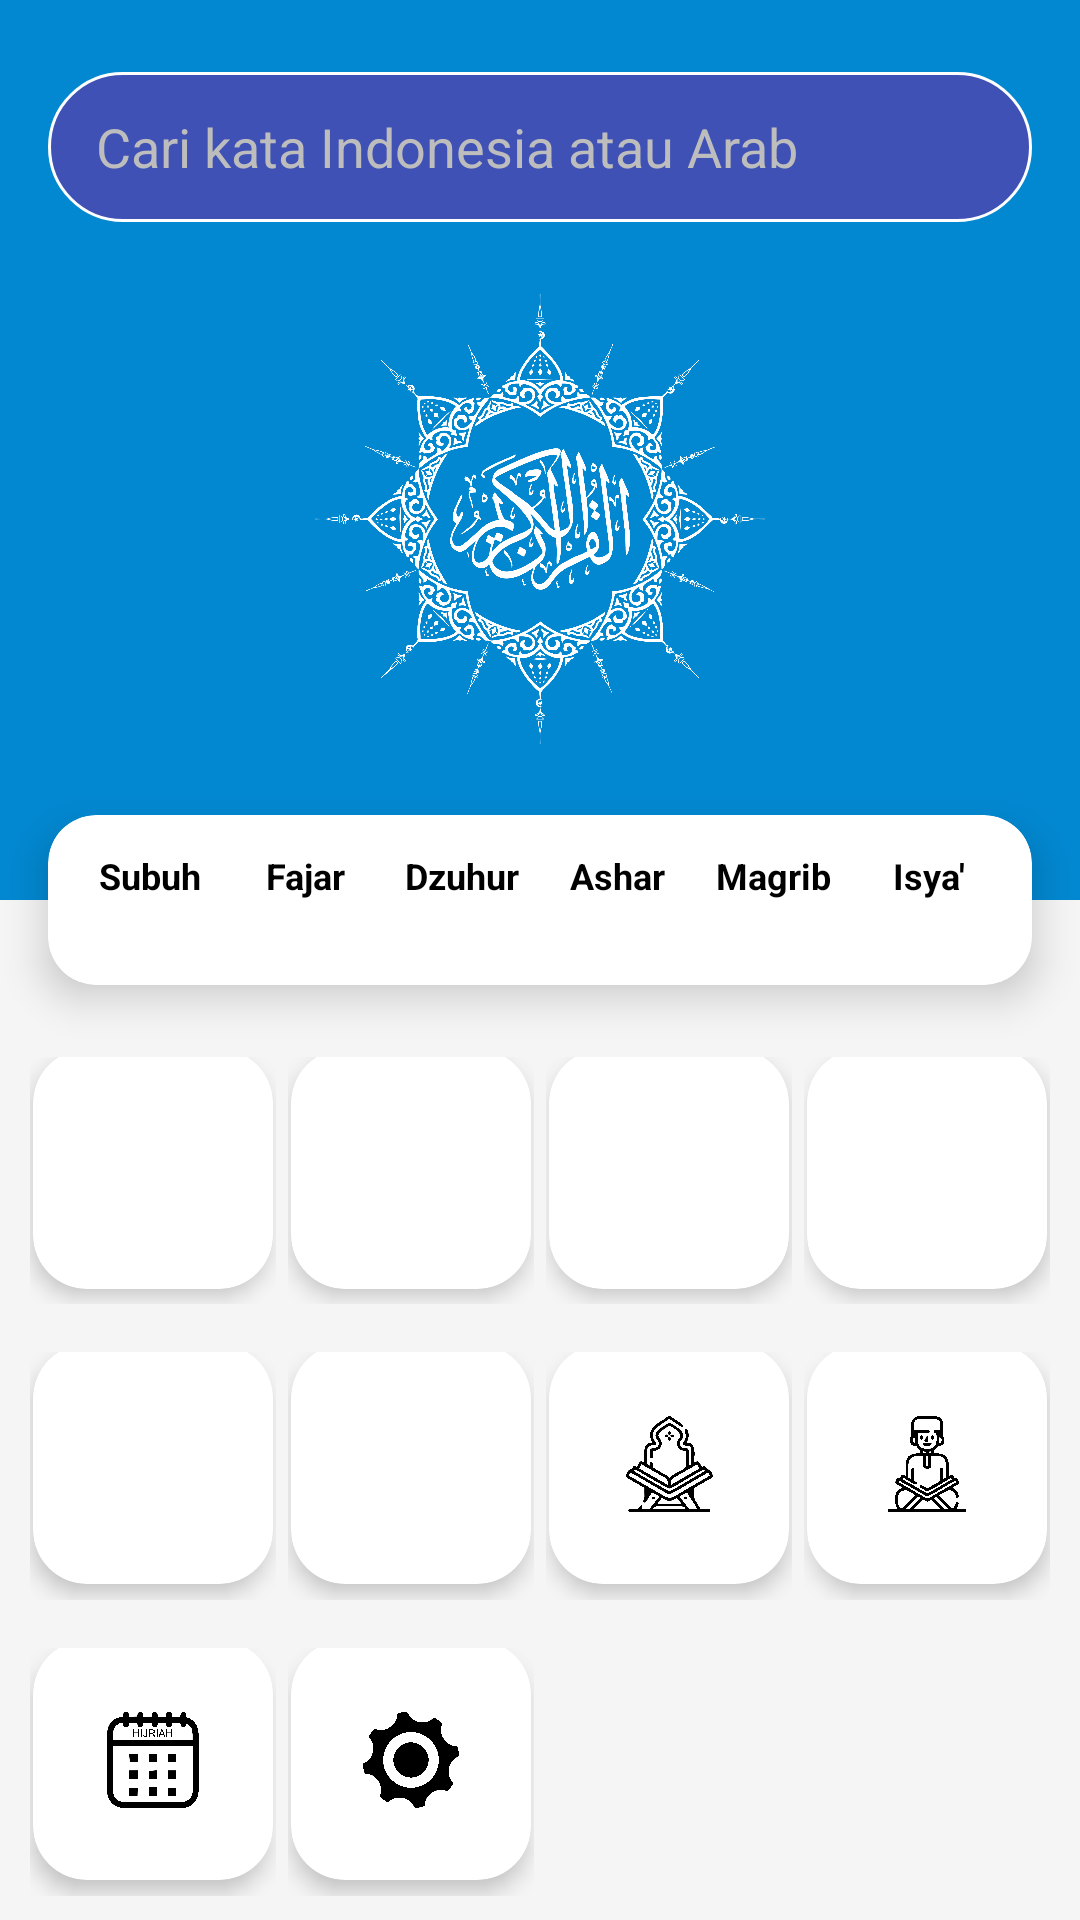

Reconstruct the res/layout file that produces this screen, plus the resources it refers to.
<!-- AndroidManifest.xml: application theme Theme.MushafGontor -->
<!-- res/layout/activity_main.xml -->
<?xml version="1.0" encoding="utf-8"?>
<androidx.constraintlayout.widget.ConstraintLayout
    xmlns:android="http://schemas.android.com/apk/res/android"
    xmlns:app="http://schemas.android.com/apk/res-auto"
    xmlns:tools="http://schemas.android.com/tools"
    android:layout_width="match_parent"
    android:layout_height="match_parent"
    android:background="#F5F5F5"
    tools:context=".ui.MainActivity">

    
    <View
        android:id="@+id/header_background"
        android:layout_width="0dp"
        android:layout_height="300dp"
        android:background="?attr/colorPrimary"
        app:layout_constraintTop_toTopOf="parent"
        app:layout_constraintStart_toStartOf="parent"
        app:layout_constraintEnd_toEndOf="parent" />

    
    <EditText
        android:id="@+id/et_search"
        android:layout_width="0dp"
        android:layout_height="50dp"
        android:hint="Cari kata Indonesia atau Arab"
        android:textColorHint="#BDBDBD"
        android:textColor="@color/white"
        android:background="@drawable/bg_search_input"
        android:paddingStart="16dp"
        android:paddingEnd="16dp"
        android:drawableEnd="@drawable/ic_search"
        app:drawableTint="@color/white"
        android:layout_marginTop="24dp"
        android:layout_marginStart="16dp"
        android:layout_marginEnd="16dp"
        app:layout_constraintTop_toTopOf="parent"
        app:layout_constraintStart_toStartOf="parent"
        app:layout_constraintEnd_toEndOf="parent"
        android:autofillHints=""
        android:inputType="text" />

    
    <ImageView
        android:id="@+id/logo_placeholder"
        android:layout_width="150dp"
        android:layout_height="150dp"
        app:srcCompat="@drawable/ic_logo_placeholder"
        app:tint="@color/white"
        app:layout_constraintTop_toBottomOf="@id/et_search"
        app:layout_constraintBottom_toTopOf="@id/card_jadwal_sholat"
        app:layout_constraintStart_toStartOf="parent"
        app:layout_constraintEnd_toEndOf="parent"
        android:contentDescription="Logo Aplikasi" />

    
    <TextView
        android:id="@+id/tv_date"
        android:layout_width="wrap_content"
        android:layout_height="wrap_content"
        tools:text="Rabu, 15 Oktober 2025 M\n22 Rabi'ul Akhir 1447 H"
        android:textColor="@color/white"
        android:textAlignment="viewEnd"
        android:layout_marginEnd="16dp"
        android:layout_marginBottom="16dp"
        app:layout_constraintBottom_toBottomOf="@id/header_background"
        app:layout_constraintEnd_toEndOf="parent" />

    
    <androidx.cardview.widget.CardView
        android:id="@+id/card_jadwal_sholat"
        android:layout_width="0dp"
        android:layout_height="wrap_content"
        app:cardCornerRadius="16dp"
        app:cardElevation="8dp"
        android:layout_marginStart="16dp"
        android:layout_marginEnd="16dp"
        app:layout_constraintTop_toBottomOf="@id/header_background"
        app:layout_constraintBottom_toBottomOf="@id/header_background"
        app:layout_constraintStart_toStartOf="parent"
        app:layout_constraintEnd_toEndOf="parent">
        <LinearLayout
            android:layout_width="match_parent"
            android:layout_height="wrap_content"
            android:orientation="horizontal"
            android:paddingTop="12dp"
            android:paddingBottom="12dp"
            android:paddingStart="8dp"
            android:paddingEnd="8dp"
            android:weightSum="6">
            <LinearLayout style="@style/PrayerTimeItem"><TextView style="@style/PrayerTimeTitle" android:text="Subuh"/><TextView style="@style/PrayerTimeValue" android:id="@+id/tv_subuh_time" tools:text="04:30"/></LinearLayout>
            <LinearLayout style="@style/PrayerTimeItem"><TextView style="@style/PrayerTimeTitle" android:text="Fajar"/><TextView style="@style/PrayerTimeValue" android:id="@+id/tv_fajar_time" tools:text="05:50"/></LinearLayout>
            <LinearLayout style="@style/PrayerTimeItem"><TextView style="@style/PrayerTimeTitle" android:text="Dzuhur"/><TextView style="@style/PrayerTimeValue" android:id="@+id/tv_dzuhur_time" tools:text="11:45"/></LinearLayout>
            <LinearLayout style="@style/PrayerTimeItem"><TextView style="@style/PrayerTimeTitle" android:text="Ashar"/><TextView style="@style/PrayerTimeValue" android:id="@+id/tv_ashar_time" tools:text="15:00"/></LinearLayout>
            <LinearLayout style="@style/PrayerTimeItem"><TextView style="@style/PrayerTimeTitle" android:text="Magrib"/><TextView style="@style/PrayerTimeValue" android:id="@+id/tv_magrib_time" tools:text="17:55"/></LinearLayout>
            <LinearLayout style="@style/PrayerTimeItem"><TextView style="@style/PrayerTimeTitle" android:text="Isya'"/><TextView style="@style/PrayerTimeValue" android:id="@+id/tv_isya_time" tools:text="19:05"/></LinearLayout>
        </LinearLayout>
    </androidx.cardview.widget.CardView>


    
    <GridLayout
        android:layout_width="0dp"
        android:layout_height="0dp"
        android:columnCount="4"
        android:rowCount="3"
        android:layout_marginTop="16dp"
        android:layout_marginStart="8dp"
        android:layout_marginEnd="8dp"
        app:layout_constraintTop_toBottomOf="@id/card_jadwal_sholat"
        app:layout_constraintBottom_toBottomOf="parent"
        app:layout_constraintStart_toStartOf="parent"
        app:layout_constraintEnd_toEndOf="parent">

        <LinearLayout android:id="@+id/menu_baca_mushaf" style="@style/HomeMenuItem">
            <androidx.cardview.widget.CardView style="@style/HomeMenuIconContainer">
                <ImageView style="@style/HomeMenuIcon" app:srcCompat="@drawable/ic_quran_mushaf" />
            </androidx.cardview.widget.CardView>
            <TextView style="@style/HomeMenuText" android:text="Baca Al-Qur'an Mushaf"/>
        </LinearLayout>

        <LinearLayout android:id="@+id/menu_baca_per_ayat" style="@style/HomeMenuItem">
            <androidx.cardview.widget.CardView style="@style/HomeMenuIconContainer">
                <ImageView style="@style/HomeMenuIcon" app:srcCompat="@drawable/ic_quran_per_ayat" />
            </androidx.cardview.widget.CardView>
            <TextView style="@style/HomeMenuText" android:text="Baca Al-Qur'an per-Ayat"/>
        </LinearLayout>

        <LinearLayout android:id="@+id/menu_bookmark" style="@style/HomeMenuItem">
            <androidx.cardview.widget.CardView style="@style/HomeMenuIconContainer">
                <ImageView style="@style/HomeMenuIcon" app:srcCompat="@drawable/ic_bookmark" />
            </androidx.cardview.widget.CardView>
            <TextView style="@style/HomeMenuText" android:text="Bookmark"/>
        </LinearLayout>

        <LinearLayout android:id="@+id/menu_arah_kiblat" style="@style/HomeMenuItem">
            <androidx.cardview.widget.CardView style="@style/HomeMenuIconContainer">
                <ImageView style="@style/HomeMenuIcon" app:srcCompat="@drawable/ic_kiblat" />
            </androidx.cardview.widget.CardView>
            <TextView style="@style/HomeMenuText" android:text="Arah Kiblat"/>
        </LinearLayout>

        <LinearLayout android:id="@+id/menu_murottal" style="@style/HomeMenuItem">
            <androidx.cardview.widget.CardView style="@style/HomeMenuIconContainer">
                <ImageView style="@style/HomeMenuIcon" app:srcCompat="@drawable/ic_murottal" />
            </androidx.cardview.widget.CardView>
            <TextView style="@style/HomeMenuText" android:text="Murottal per Ayat"/>
        </LinearLayout>

        <LinearLayout android:id="@+id/menu_download_audio" style="@style/HomeMenuItem">
            <androidx.cardview.widget.CardView style="@style/HomeMenuIconContainer">
                <ImageView style="@style/HomeMenuIcon" app:srcCompat="@drawable/ic_download_audio" />
            </androidx.cardview.widget.CardView>
            <TextView style="@style/HomeMenuText" android:text="Download Audio per-Surah"/>
        </LinearLayout>

        <LinearLayout android:id="@+id/menu_tafsir" style="@style/HomeMenuItem">
            <androidx.cardview.widget.CardView style="@style/HomeMenuIconContainer">
                <ImageView style="@style/HomeMenuIcon" app:srcCompat="@drawable/ic_tafsir" />
            </androidx.cardview.widget.CardView>
            <TextView style="@style/HomeMenuText" android:text="Tafsir Al-Qur'an"/>
        </LinearLayout>

        <LinearLayout android:id="@+id/menu_belajar_baca" style="@style/HomeMenuItem">
            <androidx.cardview.widget.CardView style="@style/HomeMenuIconContainer">
                <ImageView style="@style/HomeMenuIcon" app:srcCompat="@drawable/ic_belajar_baca" />
            </androidx.cardview.widget.CardView>
            <TextView style="@style/HomeMenuText" android:text="Belajar Baca Al-Qur'an"/>
        </LinearLayout>

        <LinearLayout android:id="@+id/menu_kalender" style="@style/HomeMenuItem">
            <androidx.cardview.widget.CardView style="@style/HomeMenuIconContainer">
                <ImageView style="@style/HomeMenuIcon" app:srcCompat="@drawable/ic_kalender_hijriah" />
            </androidx.cardview.widget.CardView>
            <TextView style="@style/HomeMenuText" android:text="Kalender Hijriah"/>
        </LinearLayout>

        <LinearLayout android:id="@+id/menu_pengaturan" style="@style/HomeMenuItem">
            <androidx.cardview.widget.CardView style="@style/HomeMenuIconContainer">
                <ImageView style="@style/HomeMenuIcon" app:srcCompat="@drawable/ic_settings" />
            </androidx.cardview.widget.CardView>
            <TextView style="@style/HomeMenuText" android:text="Pengaturan"/>
        </LinearLayout>

    </GridLayout>

</androidx.constraintlayout.widget.ConstraintLayout>
<!-- resources referenced by this layout -->
<resources>
  <color name="white">#FFFFFFFF</color>
  <!-- drawable bg_search_input (drawable) -->
  <?xml version="1.0" encoding="utf-8"?>
  <shape xmlns:android="http://schemas.android.com/apk/res/android"
      android:shape="rectangle">
      <solid android:color="#3F51B5" /> <corners android:radius="25dp" />
      <stroke android:color="@android:color/white" android:width="1dp"/>
  </shape>
  <style name="HomeMenuIcon">
          <item name="android:layout_width">match_parent</item>
          <item name="android:layout_height">match_parent</item>
          <item name="android:padding">24dp</item>
          <item name="android:scaleType">centerInside</item>
          <item name="android:tint">@android:color/black</item>
      </style>
  <style name="HomeMenuIconContainer" parent="Widget.MaterialComponents.CardView">
          <item name="android:layout_width">80dp</item>
          <item name="android:layout_height">80dp</item>
          <item name="cardCornerRadius">18dp</item>
          <item name="cardElevation">4dp</item>
          <item name="cardBackgroundColor">@color/white</item>
      </style>
  <style name="HomeMenuText" parent="android:Widget.TextView">
          <item name="android:layout_width">wrap_content</item>
          <item name="android:layout_height">wrap_content</item>
          <item name="android:textAlignment">center</item>
          <item name="android:textSize">12sp</item>
          <item name="android:layout_marginTop">8dp</item>
          <item name="android:textColor">@android:color/black</item>
          <item name="android:minLines">2</item>
          <item name="android:maxLines">2</item>
          <item name="android:gravity">center_horizontal|top</item>
          <item name="android:ellipsize">end</item>
      </style>
  <style name="PrayerTimeItem" parent="android:Widget">
          <item name="android:layout_width">0dp</item>
          <item name="android:layout_height">wrap_content</item>
          <item name="android:layout_weight">1</item>
          <item name="android:orientation">vertical</item>
          <item name="android:gravity">center</item>
      </style>
  <style name="PrayerTimeTitle" parent="android:Widget.TextView">
          <item name="android:layout_width">wrap_content</item>
          <item name="android:layout_height">wrap_content</item>
          <item name="android:textSize">12sp</item>
          <item name="android:textStyle">bold</item>
          <item name="android:textColor">@android:color/black</item>
      </style>
  <style name="PrayerTimeValue" parent="android:Widget.TextView">
          <item name="android:layout_width">wrap_content</item>
          <item name="android:layout_height">wrap_content</item>
          <item name="android:textSize">12sp</item>
          <item name="android:textColor">?attr/colorPrimary</item>
      </style>
  <style name="Theme.MushafGontor" parent="Theme.MaterialComponents.Light.NoActionBar">
          
          <item name="colorPrimary">#0288D1</item> 
          <item name="colorPrimaryVariant">#0277BD</item>
          <item name="colorOnPrimary">@color/white</item>
          
          <item name="colorSecondary">@color/teal_200</item>
          <item name="colorSecondaryVariant">@color/teal_700</item>
          <item name="colorOnSecondary">@color/black</item>
          
          <item name="android:statusBarColor" tools:targetApi="l">?attr/colorPrimary</item>
          
      </style>
  <color name="teal_200">#FF03DAC5</color>
  <color name="teal_700">#FF018786</color>
  <color name="black">#FF000000</color>
</resources>
